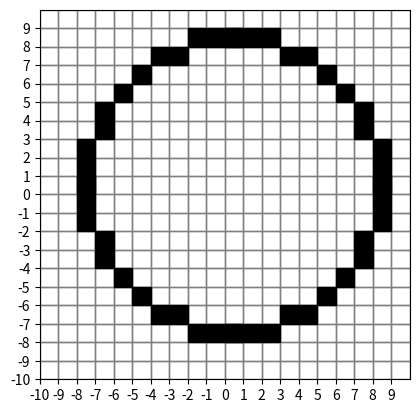

This chart was generated by the following Python code:
import matplotlib.pyplot as plt
import numpy as np

class CircleDrawer:

    def __init__(self, r):
        self.x = 0
        self.y = r
        self.limit = 0
        self.delta = 2 - 2*r

    def plot_step(self, ax, x, y):
        cell_size = 2
        rect1 = plt.Rectangle((x * cell_size, y * cell_size), cell_size, cell_size, color=(0, 0, 0))
        ax.add_patch(rect1)
        rect2 = plt.Rectangle(((x*(-1)) * cell_size, y * cell_size), cell_size, cell_size, color=(0, 0, 0))
        ax.add_patch(rect2)
        rect3 = plt.Rectangle(((x * (-1)) * cell_size, (y * (-1)) * cell_size), cell_size, cell_size, color=(0, 0, 0))
        ax.add_patch(rect3)
        rect4 = plt.Rectangle((x * cell_size, (y * (-1)) * cell_size), cell_size, cell_size, color=(0, 0, 0))
        ax.add_patch(rect4)

    def draw_circle(self):
        def plot(ax, x, y):
            self.plot_step(ax, x, y)
            fig.canvas.draw()
            fig.canvas.flush_events()
            ax.set_xlim(-20, 20)
            ax.set_ylim(-20, 20)

        global fig, ax
        cell_size = 2
        fig, ax = plt.subplots()
        ax.set_aspect('equal')
        ax.set_xlim(-20, 20)
        ax.set_ylim(-20, 20)

        xticks = [i for i in range(-20, int(20), 2)]

        ax.set_xticks([i for i in range(-20, int(20), 2)])
        ax.set_xticklabels(range(-10, round(20//cell_size)))
        ax.set_yticks([i for i in range(-20, int(20), 2)])
        ax.set_yticklabels(range(-10, round(20//cell_size)))

        for x in range(-20, 20, cell_size):
            for y in range(-20, 20, cell_size):
                rect = plt.Rectangle((x, y), cell_size, cell_size, fill=False, edgecolor='gray')
                ax.add_patch(rect)

        y = self.y
        x = self.x
        plot(ax, x, y)
        delta = self.delta
        s = 0
        s_a = 0
        while y > self.limit:
            if delta > 0:
                s_a = 2*delta - (2*x) - 1
                if s_a > 0:
                    y = y - 1
                    delta = delta - (2*y) + 1
                    plot(ax, x, y)
                else:
                    x = x + 1
                    y = y - 1
                    delta = delta +(2*x) - (2*y) + 2
                    plot(ax, x, y)
            elif delta < 0:
                s = 2*delta + (2*y) - 1
                if s > 0:
                    x = x + 1
                    y = y - 1
                    delta = delta + (2 * x) - (2 * y) + 2
                    plot(ax, x, y)
                else:
                    x = x + 1
                    delta = delta + (2 * x) + 1
                    plot(ax, x, y)
            else:
                x = x + 1
                y = y - 1
                delta = delta + (2 * x) - (2 * y) + 2
                plot(ax, x, y)


        plt.show()

    def start_debug(self):
        plt.ion()
        self.draw_circle()
        plt.ioff()


if __name__ == "__main__":
    app = CircleDrawer(8)
    app.start_debug()